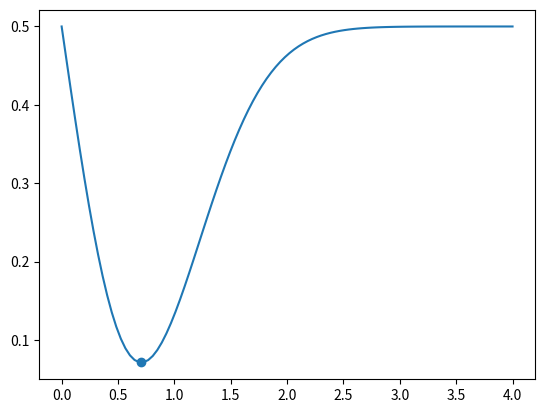

This figure's Python source:
class golden():
    """It is the implementation of golden section search technique."""

    def __init__(self,func,lower,upper,tol=1e-5):

        self.lower = lower
        self.upper = upper

        self.tol = tol

        self._ratio = (5**(1/2)-1)/2

        self._iterate(func)

    def _iterate(self,func):

        lower,upper = self.lower,self.upper

        x1 = (1-self.ratio)*upper+self.ratio*lower
        x2 = (1-self.ratio)*lower+self.ratio*upper

        f1 = func(x1)
        f2 = func(x2)

        self.calls = 2

        while (upper-lower)>self.tol:

            if f1>f2:
                lower = x1
                x1 = x2
                f1 = f2
                x2 = (1-self.ratio)*lower+self.ratio*upper
                f2 = func(x2)
            else:
                upper = x2
                x2 = x1
                f2 = f1
                x1 = (1-self.ratio)*upper+self.ratio*lower
                f1 = func(x1)

            self.calls += 1

        self.solution = (lower+upper)/2

        self.minima = func(self.solution)

    @property
    def ratio(self):

        return self._ratio

if __name__ == "__main__":

    import matplotlib.pyplot as plt

    import numpy as np

    # def objective(x):
    #     return (x-2)**2+2

    def objective(x):
        return 0.5-x*np.exp(-x**2)

    x = np.linspace(0,4,100)

    o = objective(x)

    gs = golden(objective,0,4,tol=4e-2)

    print(gs.calls,gs.solution,gs.minima)

    plt.plot(x,o)
    plt.scatter(gs.solution,gs.minima)
    plt.show()
